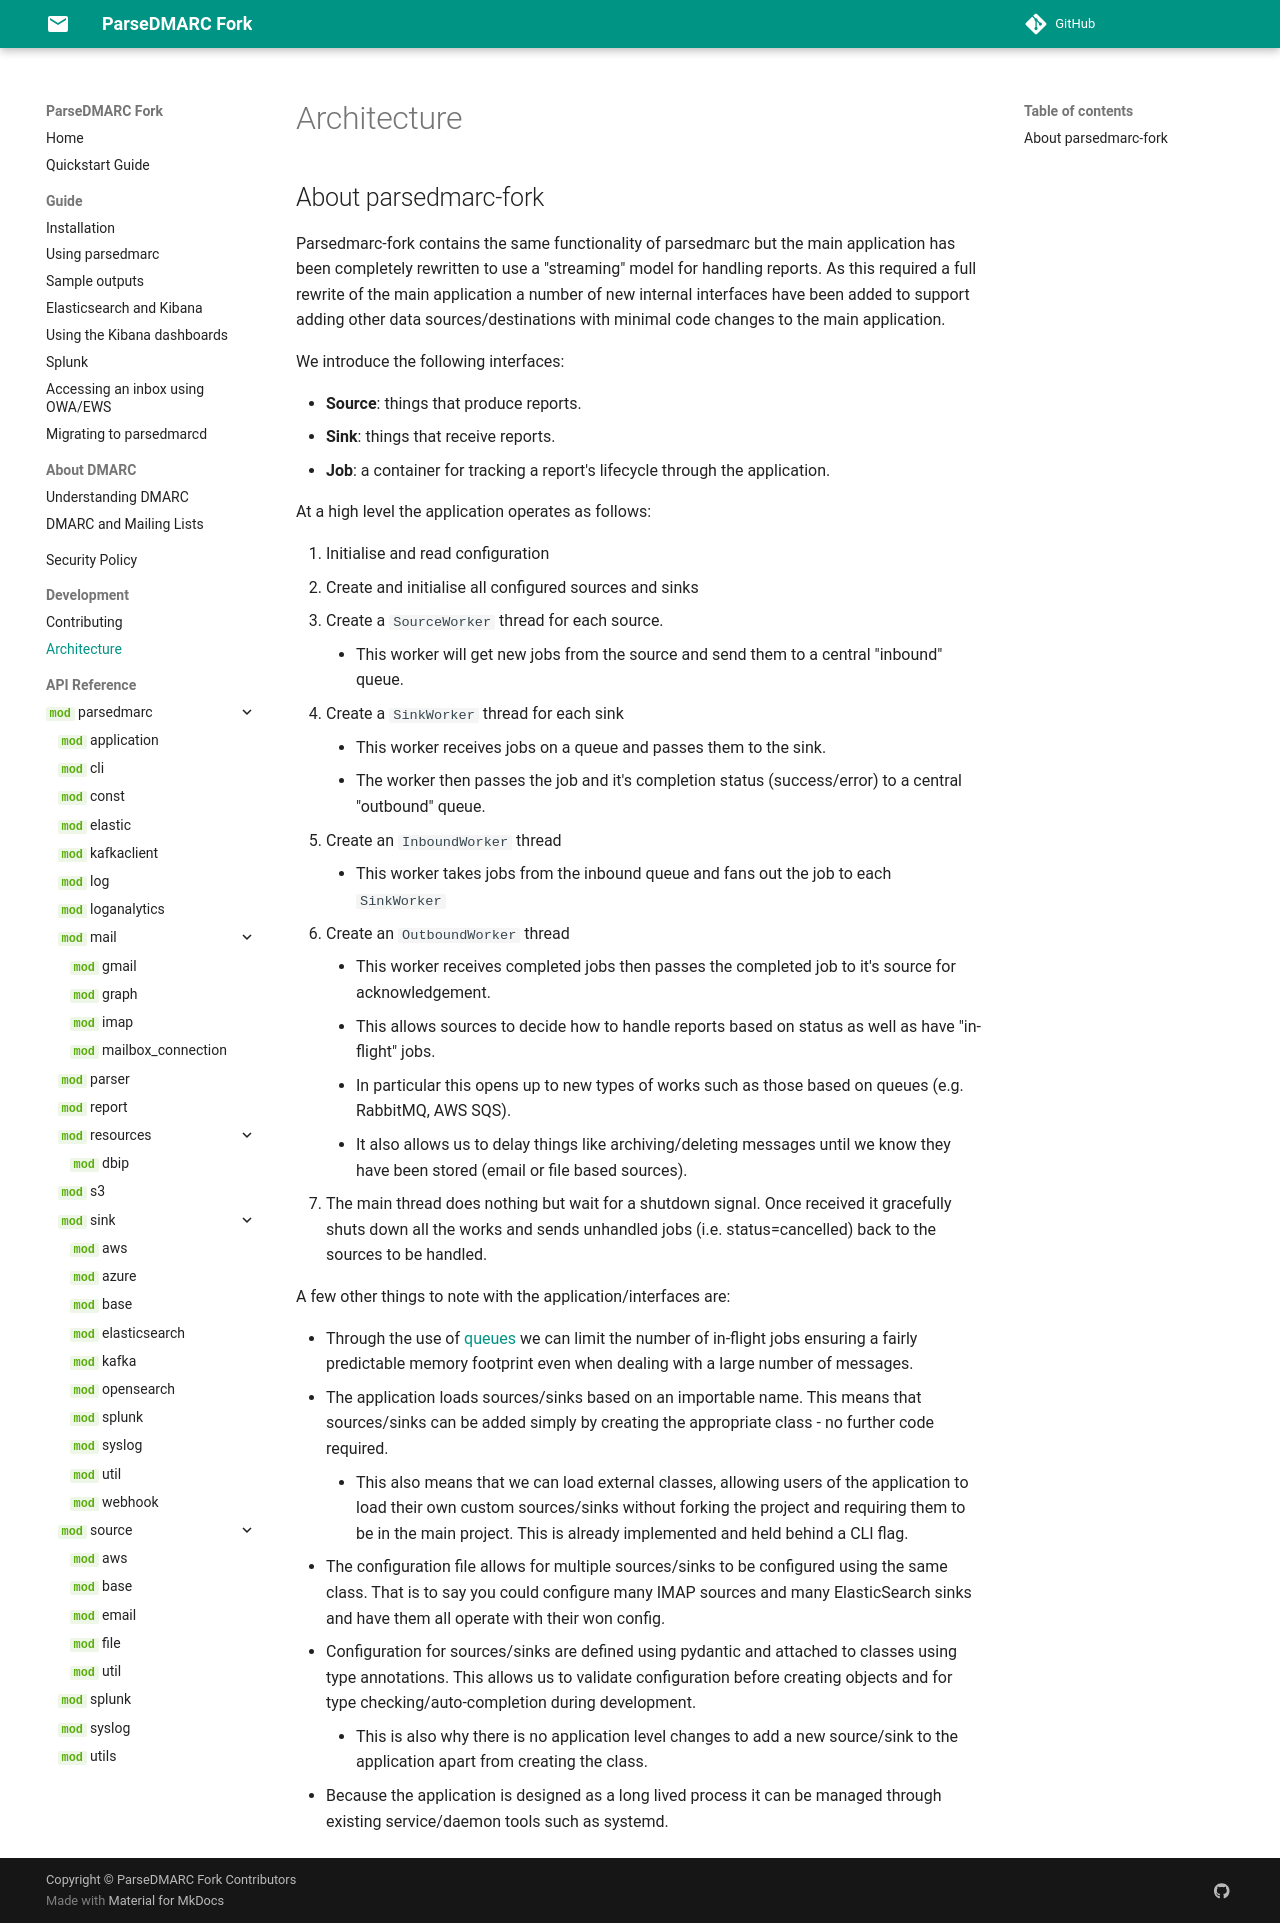

repository: nhairs/parsedmarc-fork · page: 9.0.0.dev1/architecture/index.html · generator: mkdocs

# Architecture

## About parsedmarc-fork

Parsedmarc-fork contains the same functionality of parsedmarc but the main application has been completely rewritten to use a "streaming" model for handling reports. As this required a full rewrite of the main application a number of new internal interfaces have been added to support adding other data sources/destinations with minimal code changes to the main application.

We introduce the following interfaces:

- **Source**: things that produce reports.
- **Sink**: things that receive reports.
- **Job**: a container for tracking a report's lifecycle through the application.

At a high level the application operates as follows:

1. Initialise and read configuration
2. Create and initialise all configured sources and sinks
3. Create a `SourceWorker` thread for each source.
  - This worker will get new jobs from the source and send them to a central "inbound" queue.
4. Create a `SinkWorker` thread for each sink
  - This worker receives jobs on a queue and passes them to the sink.
  - The worker then passes the job and it's completion status (success/error) to a central "outbound" queue.
5. Create an `InboundWorker` thread
  - This worker takes jobs from the inbound queue and fans out the job to each `SinkWorker`
6. Create an `OutboundWorker` thread
  - This worker receives completed jobs then passes the completed job to it's source for acknowledgement.
  - This allows sources to decide how to handle reports based on status as well as have "in-flight" jobs.
  - In particular this opens up to new types of works such as those based on queues (e.g. RabbitMQ, AWS SQS).
  - It also allows us to delay things like archiving/deleting messages until we know they have been stored (email or file based sources).
7. The main thread does nothing but wait for a shutdown signal. Once received it gracefully shuts down all the works and sends unhandled jobs (i.e. status=cancelled) back to the sources to be handled.

A few other things to note with the application/interfaces are:

- Through the use of [queues](https://docs.python.org/3/library/queue.html) we can limit the number of in-flight jobs ensuring a fairly predictable memory footprint even when dealing with a large number of messages.
- The application loads sources/sinks based on an importable name. This means that sources/sinks can be added simply by creating the appropriate class - no further code required.
  - This also means that we can load external classes, allowing users of the application to load their own custom sources/sinks without forking the project and requiring them to be in the main project. This is already implemented and held behind a CLI flag.
- The configuration file allows for multiple sources/sinks to be configured using the same class. That is to say you could configure many IMAP sources and many ElasticSearch sinks and have them all operate with their won config.
- Configuration for sources/sinks are defined using pydantic and attached to classes using type annotations. This allows us to validate configuration before creating objects and for type checking/auto-completion during development.
  - This is also why there is no application level changes to add a new source/sink to the application apart from creating the class.
- Because the application is designed as a long lived process it can be managed through existing service/daemon tools such as systemd.
